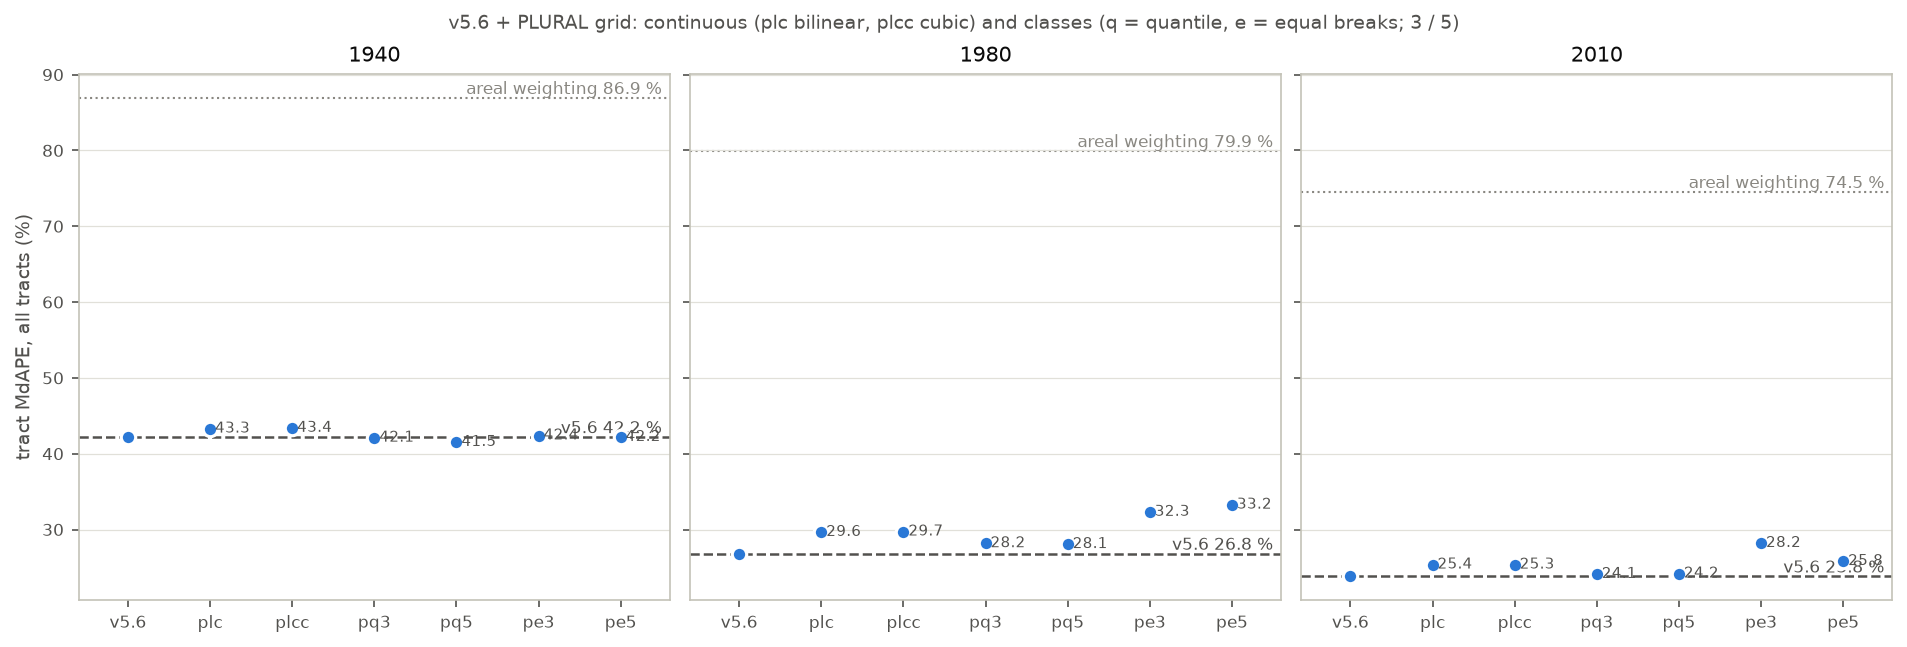

Source data for this figure (header and first rows):
version, variant, year, level, set, n, counties, mdape, mape, mape_n, d_mdape, cv_rmse, cv_r2, test_rmse, test_r2, n_features, plural_perm_rank, plural_perm, plural_shap_rank, plural_shap
Dasy_CONUS_RF_v3_u070, base, 1940, tract, all, 7350, 74, 42.19, 88.03, 7300, 0.0, , , , , , , , , 
Dasy_CONUS_RF_v3_u070, base, 1940, tract, kept_t070, 7350, 74, 42.19, 88.03, 7300, 0.0, , , , , , , , , 
Dasy_CONUS_RF_v3_u070, base, 1940, tract, excluded_t070, 0, 0, , , 0, , , , , , , , , , 
Dasy_CONUS_RF_v3_u070, base, 1940, tract, no_gap, 7350, 74, 42.19, 88.03, 7300, 0.0, , , , , , , , , 
Dasy_CONUS_RF_v3_u070, base, 1940, tract, gap, 0, 0, , , 0, , , , , , , , , , 
Dasy_CONUS_RF_v3_u070, base, 1940, tract, dens_0_50, 199, 26, 278.5, 1315, 150, 0.0, , , , , , , , , 
Dasy_CONUS_RF_v3_u070, base, 1940, tract, dens_50_500, 580, 54, 105.6, 203.9, 579, 0.0, , , , , , , , , 
Dasy_CONUS_RF_v3_u070, base, 1940, tract, dens_500_2000, 1190, 70, 45.73, 76.69, 1190, 0.0, , , , , , , , , 
Dasy_CONUS_RF_v3_u070, base, 1940, tract, dens_2000_plus, 5381, 68, 37.51, 43.87, 5381, 0.0, , , , , , , , , 
Dasy_CONUS_RF_v3_u070_plc, plc, 1940, tract, all, 7350, 74, 43.28, 91.09, 7300, 1.093, , , , , , , , , 
Dasy_CONUS_RF_v3_u070_plc, plc, 1940, tract, kept_t070, 7350, 74, 43.28, 91.09, 7300, 1.093, , , , , , , , , 
Dasy_CONUS_RF_v3_u070_plc, plc, 1940, tract, excluded_t070, 0, 0, , , 0, , , , , , , , , , 
Dasy_CONUS_RF_v3_u070_plc, plc, 1940, tract, no_gap, 7350, 74, 43.28, 91.09, 7300, 1.093, , , , , , , , , 
Dasy_CONUS_RF_v3_u070_plc, plc, 1940, tract, gap, 0, 0, , , 0, , , , , , , , , , 
Dasy_CONUS_RF_v3_u070_plc, plc, 1940, tract, dens_0_50, 199, 26, 351.5, 1416, 150, 72.95, , , , , , , , , 
Dasy_CONUS_RF_v3_u070_plc, plc, 1940, tract, dens_50_500, 580, 54, 110.4, 210.1, 579, 4.723, , , , , , , , , 
Dasy_CONUS_RF_v3_u070_plc, plc, 1940, tract, dens_500_2000, 1190, 70, 44.26, 76.53, 1190, -1.475, , , , , , , , , 
Dasy_CONUS_RF_v3_u070_plc, plc, 1940, tract, dens_2000_plus, 5381, 68, 39.12, 44.58, 5381, 1.618, , , , , , , , , 
Dasy_CONUS_RF_v3_u070_plcc, plcc, 1940, tract, all, 7350, 74, 43.38, 91.86, 7300, 1.192, , , , , , , , , 
Dasy_CONUS_RF_v3_u070_plcc, plcc, 1940, tract, kept_t070, 7350, 74, 43.38, 91.86, 7300, 1.192, , , , , , , , , 
Dasy_CONUS_RF_v3_u070_plcc, plcc, 1940, tract, excluded_t070, 0, 0, , , 0, , , , , , , , , , 
Dasy_CONUS_RF_v3_u070_plcc, plcc, 1940, tract, no_gap, 7350, 74, 43.38, 91.86, 7300, 1.192, , , , , , , , , 
Dasy_CONUS_RF_v3_u070_plcc, plcc, 1940, tract, gap, 0, 0, , , 0, , , , , , , , , , 
Dasy_CONUS_RF_v3_u070_plcc, plcc, 1940, tract, dens_0_50, 199, 26, 349.7, 1445, 150, 71.17, , , , , , , , , 
Dasy_CONUS_RF_v3_u070_plcc, plcc, 1940, tract, dens_50_500, 580, 54, 113.3, 213.6, 579, 7.64, , , , , , , , , 
Dasy_CONUS_RF_v3_u070_plcc, plcc, 1940, tract, dens_500_2000, 1190, 70, 43.86, 76.04, 1190, -1.877, , , , , , , , , 
Dasy_CONUS_RF_v3_u070_plcc, plcc, 1940, tract, dens_2000_plus, 5381, 68, 38.96, 44.55, 5381, 1.454, , , , , , , , , 
Dasy_CONUS_RF_v3_u070_pq3, pq3, 1940, tract, all, 7350, 74, 42.09, 88.86, 7300, -0.09848, , , , , , , , , 
Dasy_CONUS_RF_v3_u070_pq3, pq3, 1940, tract, kept_t070, 7350, 74, 42.09, 88.86, 7300, -0.09848, , , , , , , , , 
Dasy_CONUS_RF_v3_u070_pq3, pq3, 1940, tract, excluded_t070, 0, 0, , , 0, , , , , , , , , , 
Dasy_CONUS_RF_v3_u070_pq3, pq3, 1940, tract, no_gap, 7350, 74, 42.09, 88.86, 7300, -0.09848, , , , , , , , , 
Dasy_CONUS_RF_v3_u070_pq3, pq3, 1940, tract, gap, 0, 0, , , 0, , , , , , , , , , 
Dasy_CONUS_RF_v3_u070_pq3, pq3, 1940, tract, dens_0_50, 199, 26, 322.7, 1389, 150, 44.2, , , , , , , , , 
Dasy_CONUS_RF_v3_u070_pq3, pq3, 1940, tract, dens_50_500, 580, 54, 103.3, 203.2, 579, -2.29, , , , , , , , , 
Dasy_CONUS_RF_v3_u070_pq3, pq3, 1940, tract, dens_500_2000, 1190, 70, 43.53, 73.81, 1190, -2.199, , , , , , , , , 
Dasy_CONUS_RF_v3_u070_pq3, pq3, 1940, tract, dens_2000_plus, 5381, 68, 37.28, 43.64, 5381, -0.2304, , , , , , , , , 
Dasy_CONUS_RF_v3_u070_pq5, pq5, 1940, tract, all, 7350, 74, 41.52, 87.24, 7300, -0.6712, , , , , , , , , 
Dasy_CONUS_RF_v3_u070_pq5, pq5, 1940, tract, kept_t070, 7350, 74, 41.52, 87.24, 7300, -0.6712, , , , , , , , , 
Dasy_CONUS_RF_v3_u070_pq5, pq5, 1940, tract, excluded_t070, 0, 0, , , 0, , , , , , , , , , 
Dasy_CONUS_RF_v3_u070_pq5, pq5, 1940, tract, no_gap, 7350, 74, 41.52, 87.24, 7300, -0.6712, , , , , , , , , 
Dasy_CONUS_RF_v3_u070_pq5, pq5, 1940, tract, gap, 0, 0, , , 0, , , , , , , , , , 
Dasy_CONUS_RF_v3_u070_pq5, pq5, 1940, tract, dens_0_50, 199, 26, 304.3, 1356, 150, 25.82, , , , , , , , , 
Dasy_CONUS_RF_v3_u070_pq5, pq5, 1940, tract, dens_50_500, 580, 54, 100.8, 194.7, 579, -4.789, , , , , , , , , 
Dasy_CONUS_RF_v3_u070_pq5, pq5, 1940, tract, dens_500_2000, 1190, 70, 43.89, 72.79, 1190, -1.847, , , , , , , , , 
Dasy_CONUS_RF_v3_u070_pq5, pq5, 1940, tract, dens_2000_plus, 5381, 68, 37.18, 43.51, 5381, -0.3245, , , , , , , , , 
Dasy_CONUS_RF_v3_u070_pe3, pe3, 1940, tract, all, 7350, 74, 42.38, 88.37, 7300, 0.1956, , , , , , , , , 
Dasy_CONUS_RF_v3_u070_pe3, pe3, 1940, tract, kept_t070, 7350, 74, 42.38, 88.37, 7300, 0.1956, , , , , , , , , 
Dasy_CONUS_RF_v3_u070_pe3, pe3, 1940, tract, excluded_t070, 0, 0, , , 0, , , , , , , , , , 
Dasy_CONUS_RF_v3_u070_pe3, pe3, 1940, tract, no_gap, 7350, 74, 42.38, 88.37, 7300, 0.1956, , , , , , , , , 
Dasy_CONUS_RF_v3_u070_pe3, pe3, 1940, tract, gap, 0, 0, , , 0, , , , , , , , , , 
Dasy_CONUS_RF_v3_u070_pe3, pe3, 1940, tract, dens_0_50, 199, 26, 276.3, 1343, 150, -2.177, , , , , , , , , 
Dasy_CONUS_RF_v3_u070_pe3, pe3, 1940, tract, dens_50_500, 580, 54, 107, 201.8, 579, 1.374, , , , , , , , , 
Dasy_CONUS_RF_v3_u070_pe3, pe3, 1940, tract, dens_500_2000, 1190, 70, 44.35, 75.98, 1190, -1.384, , , , , , , , , 
Dasy_CONUS_RF_v3_u070_pe3, pe3, 1940, tract, dens_2000_plus, 5381, 68, 38.27, 43.92, 5381, 0.7642, , , , , , , , , 
Dasy_CONUS_RF_v3_u070_pe5, pe5, 1940, tract, all, 7350, 74, 42.18, 90.03, 7300, -0.004493, , , , , , , , , 
Dasy_CONUS_RF_v3_u070_pe5, pe5, 1940, tract, kept_t070, 7350, 74, 42.18, 90.03, 7300, -0.004493, , , , , , , , , 
Dasy_CONUS_RF_v3_u070_pe5, pe5, 1940, tract, excluded_t070, 0, 0, , , 0, , , , , , , , , , 
Dasy_CONUS_RF_v3_u070_pe5, pe5, 1940, tract, no_gap, 7350, 74, 42.18, 90.03, 7300, -0.004493, , , , , , , , , 
Dasy_CONUS_RF_v3_u070_pe5, pe5, 1940, tract, gap, 0, 0, , , 0, , , , , , , , , , 
Dasy_CONUS_RF_v3_u070_pe5, pe5, 1940, tract, dens_0_50, 199, 26, 320.7, 1414, 150, 42.18, , , , , , , , , 
... 177 more rows
